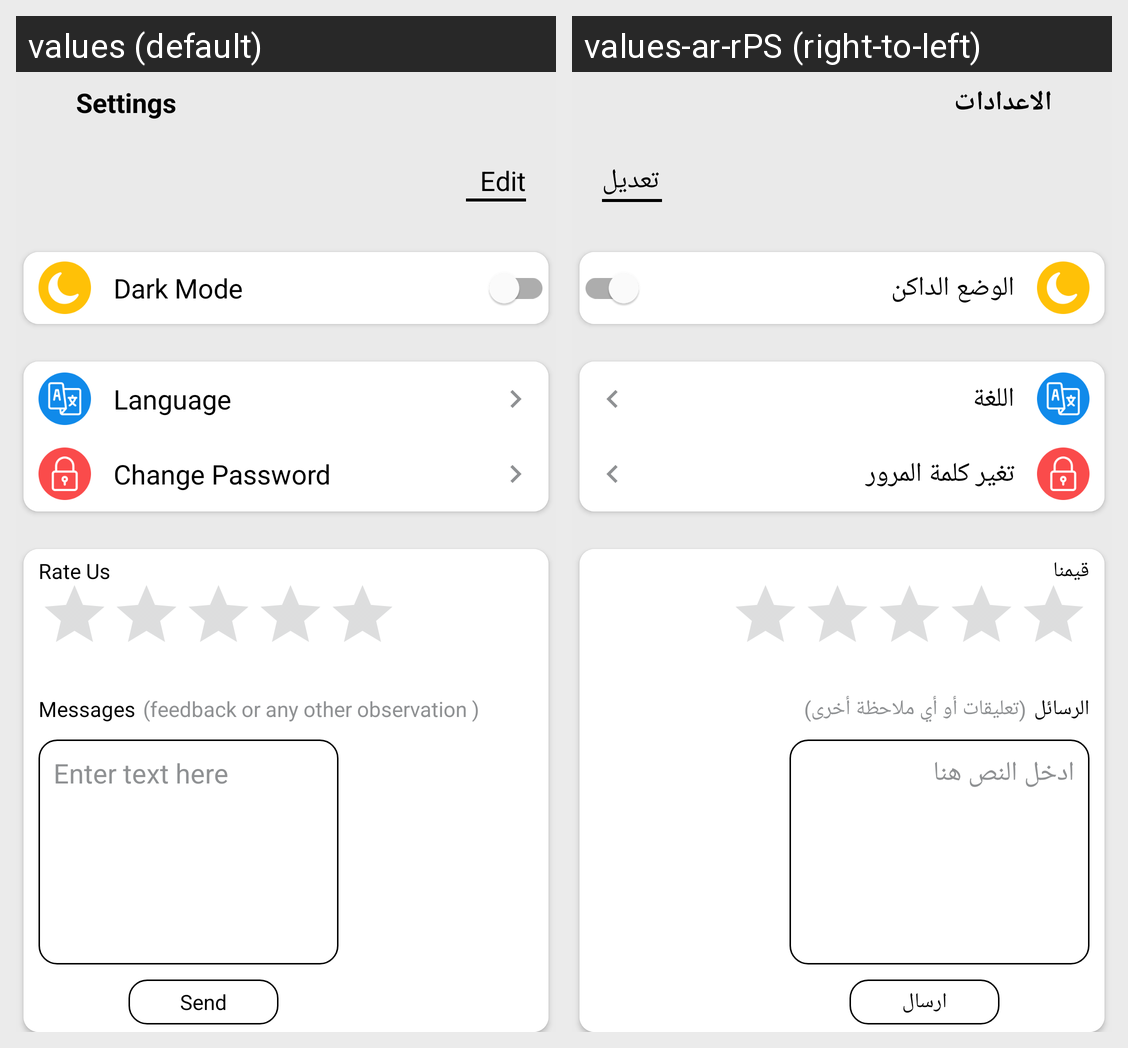

This grid shows one Android layout under two languages. Give, for every string resource on the screen, its name, the default text and each shown locale's text.
Android screen res/layout/fragment_setting.xml rendered under 2 locales, left to right: values (default), values-ar-rPS (right-to-left). Device: Nexus 5 (rendered at 1080×1920; each locale shown at half size, 540×960, under a caption strip naming it); theme Theme.GraduationProject.
Strings drawn on this screen, with the default value and each locale's value (text and hints the layout hard-codes, and strings that could not be matched under every locale, appear in the picture but are not listed):

settings
  values: Settings
  values-ar-rPS: الاعدادات

edit
  values: Edit
  values-ar-rPS: تعديل

dark_mode
  values: Dark Mode
  values-ar-rPS: الوضع الداكن

language
  values: Language
  values-ar-rPS: اللغة

change_password
  values: Change Password
  values-ar-rPS: تغير كلمة المرور

rate_us
  values: Rate Us
  values-ar-rPS: قيمنا

messages
  values: Messages
  values-ar-rPS: الرسائل

feedback_or_any_other_observation
  values: (feedback or any other observation )
  values-ar-rPS: (تعليقات أو أي ملاحظة أخرى)

enter_text_here
  values: Enter text here
  values-ar-rPS: ادخل النص هنا

send
  values: Send
  values-ar-rPS: ارسال
